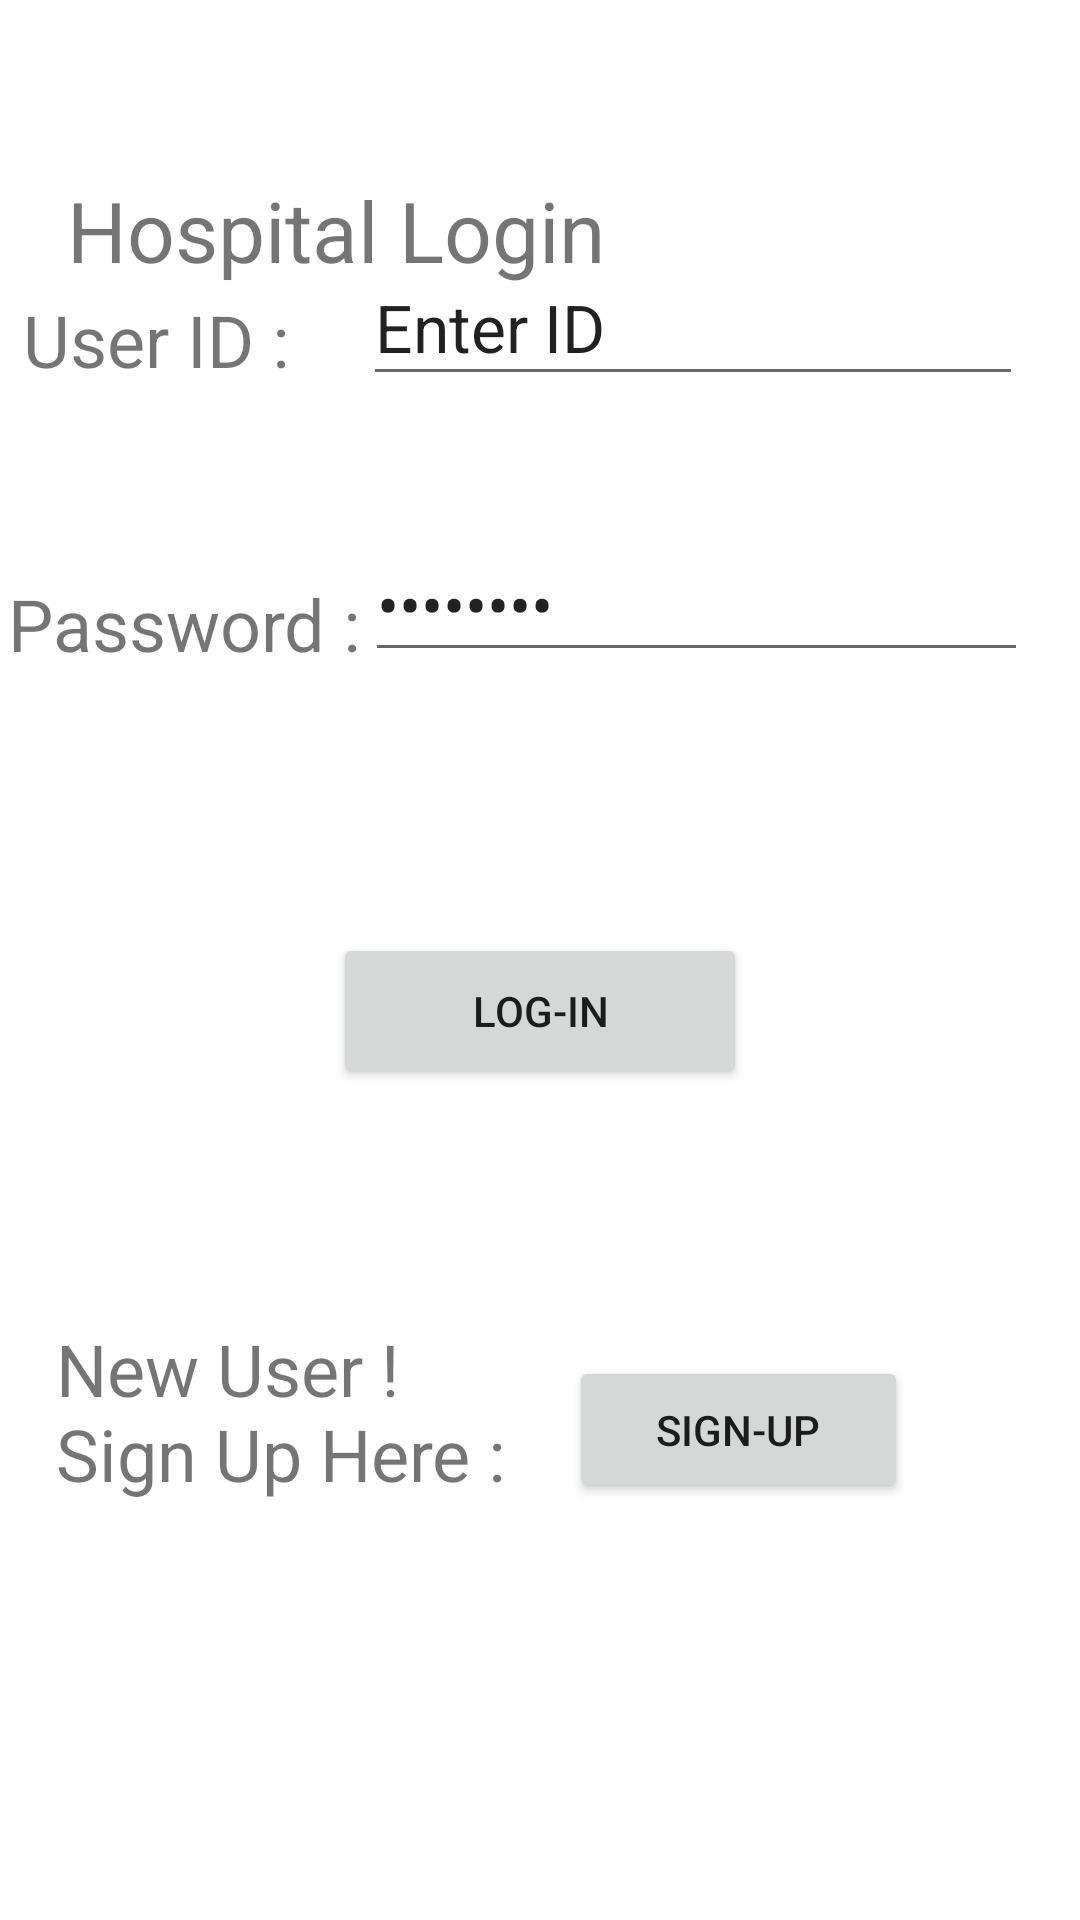

Write the Android layout XML for this screen, with the resource values it uses.
<!-- AndroidManifest.xml: application theme Theme.ThyAmigoV10 -->
<!-- res/layout/activity_main.xml -->
<?xml version="1.0" encoding="utf-8"?>
<androidx.constraintlayout.widget.ConstraintLayout xmlns:android="http://schemas.android.com/apk/res/android"
    xmlns:app="http://schemas.android.com/apk/res-auto"
    xmlns:tools="http://schemas.android.com/tools"
    android:layout_width="match_parent"
    android:layout_height="match_parent"
    tools:context=".MainActivity">

    <TextView
        android:id="@+id/textView"
        android:layout_width="217dp"
        android:layout_height="42dp"
        android:text="Hospital Login"
        android:textSize="28sp"
        app:layout_constraintBottom_toBottomOf="parent"
        app:layout_constraintEnd_toEndOf="parent"
        app:layout_constraintHorizontal_bias="0.157"
        app:layout_constraintStart_toStartOf="parent"
        app:layout_constraintTop_toTopOf="parent"
        app:layout_constraintVertical_bias="0.097" />

    <TextView
        android:id="@+id/textView2"
        android:layout_width="106dp"
        android:layout_height="35dp"
        android:text="User ID :"
        android:textSize="24sp"
        app:layout_constraintBottom_toBottomOf="@+id/UserID"
        app:layout_constraintEnd_toStartOf="@+id/UserID"
        app:layout_constraintStart_toStartOf="parent" />

    <TextView
        android:id="@+id/textView4"
        android:layout_width="wrap_content"
        android:layout_height="wrap_content"
        android:text="Password :"
        android:textSize="24sp"
        app:layout_constraintBottom_toBottomOf="@+id/Password"
        app:layout_constraintEnd_toStartOf="@+id/Password"
        app:layout_constraintHorizontal_bias="0.615"
        app:layout_constraintStart_toStartOf="parent" />

    <EditText
        android:id="@+id/UserID"
        android:layout_width="220dp"
        android:layout_height="49dp"
        android:layout_marginEnd="4dp"
        android:layout_marginBottom="44dp"
        android:ems="10"
        android:inputType="textPersonName"
        android:text="Enter ID"
        android:textSize="22sp"
        app:layout_constraintBottom_toTopOf="@+id/Password"
        app:layout_constraintEnd_toEndOf="parent"
        app:layout_constraintHorizontal_bias="0.889"
        app:layout_constraintStart_toStartOf="parent" />

    <EditText
        android:id="@+id/Password"
        android:layout_width="221dp"
        android:layout_height="48dp"
        android:layout_marginBottom="416dp"
        android:ems="10"
        android:inputType="textPassword"
        android:text="Password"
        android:textSize="22sp"
        app:layout_constraintBottom_toBottomOf="parent"
        app:layout_constraintEnd_toEndOf="parent"
        app:layout_constraintHorizontal_bias="0.875"
        app:layout_constraintStart_toStartOf="parent" />

    <Button
        android:id="@+id/LogIn"
        android:layout_width="138dp"
        android:layout_height="52dp"
        android:onClick="logIn"
        android:text="Log-In"
        app:layout_constraintBottom_toBottomOf="parent"
        app:layout_constraintEnd_toEndOf="parent"
        app:layout_constraintStart_toStartOf="parent"
        app:layout_constraintTop_toTopOf="parent"
        app:layout_constraintVertical_bias="0.529" />

    <TextView
        android:id="@+id/textView6"
        android:layout_width="166dp"
        android:layout_height="81dp"
        android:text="New User ! Sign Up Here :"
        android:textSize="24sp"
        app:layout_constraintBottom_toBottomOf="parent"
        app:layout_constraintEnd_toStartOf="@+id/SignUp"
        app:layout_constraintHorizontal_bias="0.782"
        app:layout_constraintStart_toStartOf="parent"
        app:layout_constraintTop_toTopOf="parent"
        app:layout_constraintVertical_bias="0.787" />

    <Button
        android:id="@+id/SignUp"
        android:layout_width="113dp"
        android:layout_height="49dp"
        android:layout_marginEnd="24dp"
        android:onClick="adminReg"
        android:text="Sign-Up"
        app:layout_constraintBottom_toBottomOf="parent"
        app:layout_constraintEnd_toEndOf="parent"
        app:layout_constraintHorizontal_bias="0.851"
        app:layout_constraintStart_toStartOf="parent"
        app:layout_constraintTop_toTopOf="parent"
        app:layout_constraintVertical_bias="0.765" />

</androidx.constraintlayout.widget.ConstraintLayout>
<!-- resources referenced by this layout -->
<resources>
  <style name="Theme.ThyAmigoV10" parent="Theme.MaterialComponents.DayNight.DarkActionBar">
          
          <item name="colorPrimary">@color/purple_500</item>
          <item name="colorPrimaryVariant">@color/purple_700</item>
          <item name="colorOnPrimary">@color/white</item>
          
          <item name="colorSecondary">@color/teal_200</item>
          <item name="colorSecondaryVariant">@color/teal_700</item>
          <item name="colorOnSecondary">@color/black</item>
          
          <item name="android:statusBarColor" tools:targetApi="l">?attr/colorPrimaryVariant</item>
          
      </style>
  <!-- not gathered from this repository: default colours our renderer supplied (Android Studio template values) -->
  <color name="purple_500">#FF6200EE</color>
  <color name="purple_700">#FF3700B3</color>
  <color name="teal_200">#FF03DAC5</color>
  <color name="teal_700">#FF018786</color>
  <color name="black">#FF000000</color>
  <color name="white">#FFFFFFFF</color>
</resources>
